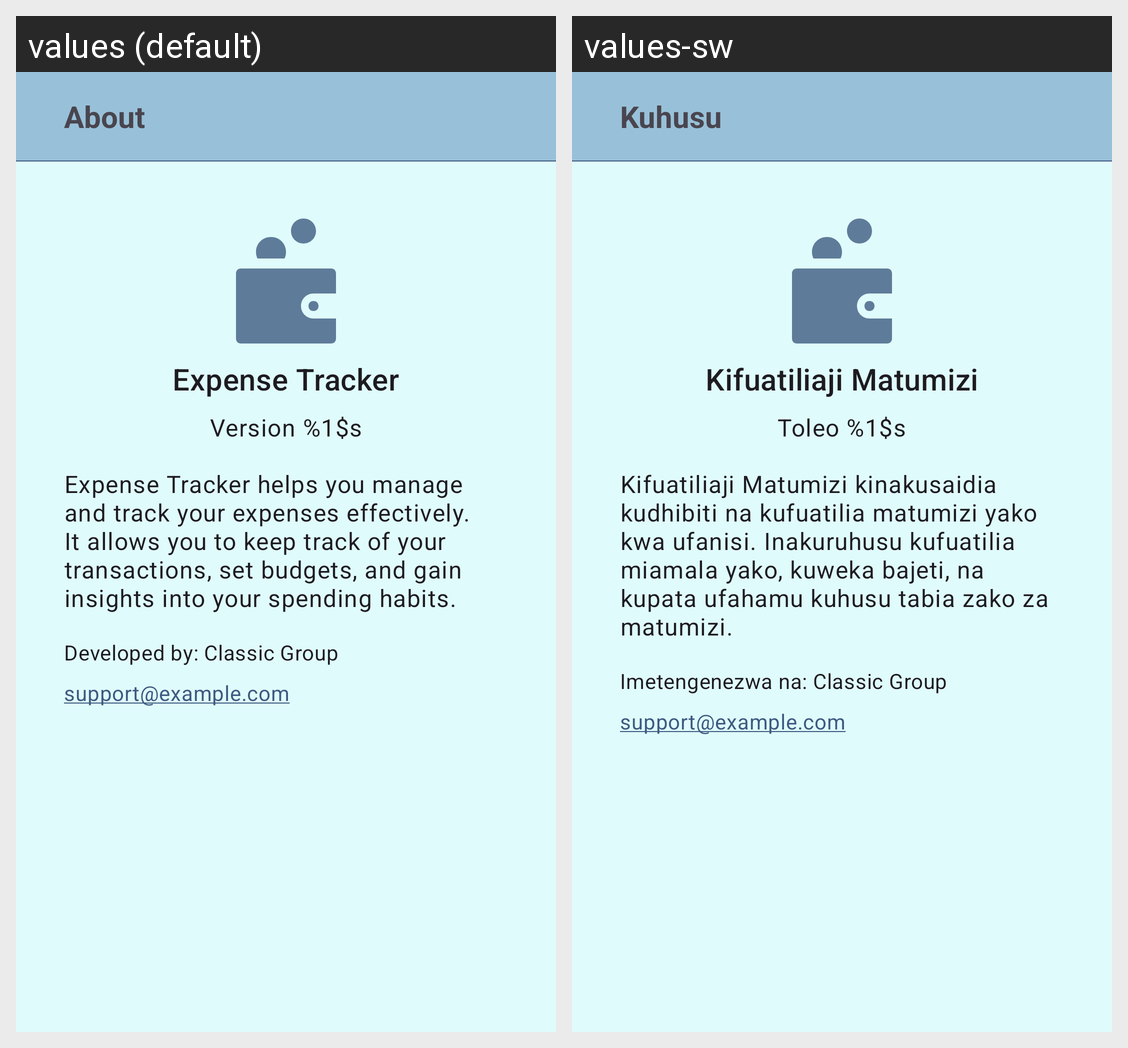

For this localized Android screen grid, give each drawn string resource with its value in every locale shown.
Android screen res/layout/activity_about.xml rendered under 2 locales, left to right: values (default), values-sw. Device: Nexus 5 (rendered at 1080×1920; each locale shown at half size, 540×960, under a caption strip naming it); theme Theme.ExpenseTracker.
Strings drawn on this screen, with the default value and each locale's value (text and hints the layout hard-codes, and strings that could not be matched under every locale, appear in the picture but are not listed):

about
  values: About
  values-sw: Kuhusu

expense_tracker
  values: Expense Tracker
  values-sw: Kifuatiliaji Matumizi

version
  values: Version %1$s
  values-sw: Toleo %1$s

app_description
  values: Expense Tracker helps you manage and track your expenses effectively. It allows you to keep track of your transactions, set budgets, and gain insights into your spending habits.
  values-sw: Kifuatiliaji Matumizi kinakusaidia kudhibiti na kufuatilia matumizi yako kwa ufanisi. Inakuruhusu kufuatilia miamala yako, kuweka bajeti, na kupata ufahamu kuhusu tabia zako za matumizi.

developed_by
  values: Developed by: Classic Group
  values-sw: Imetengenezwa na: Classic Group
